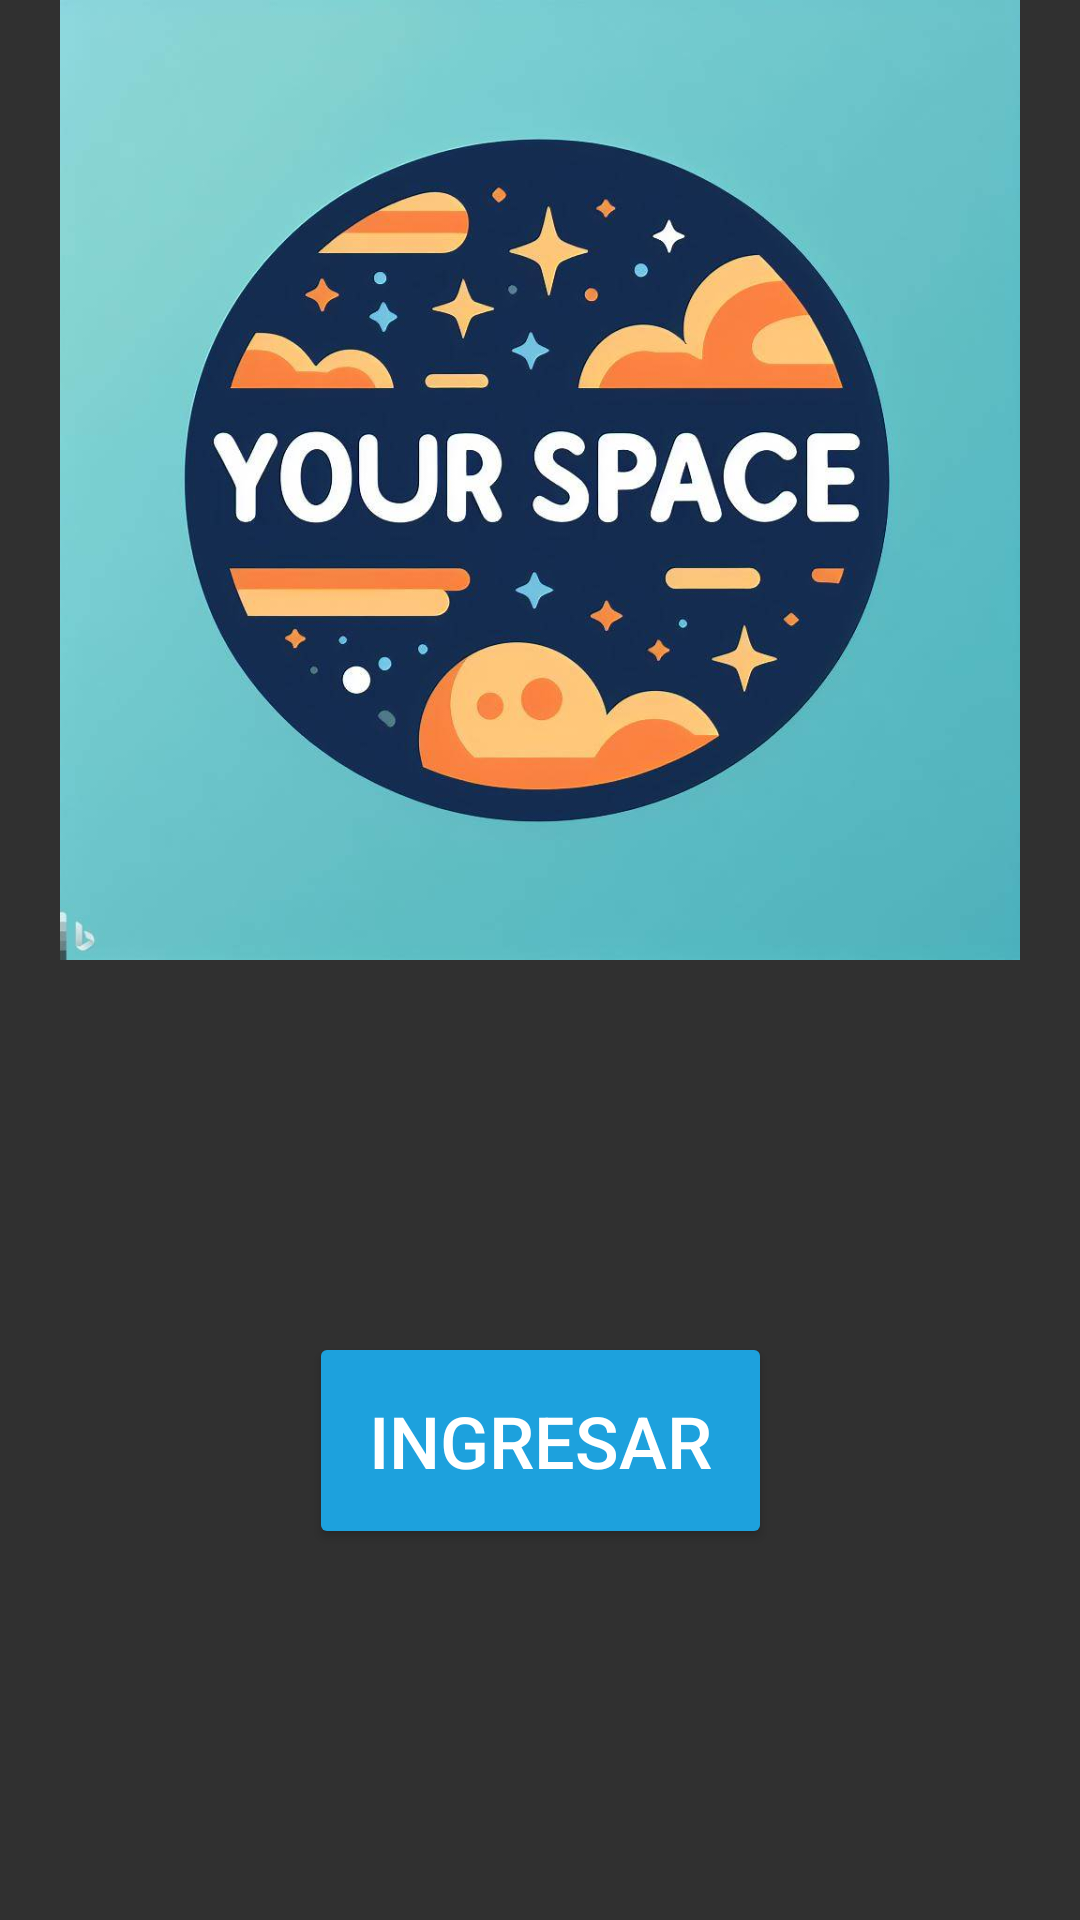

Produce the Android XML layout that renders to this screen, including the resource entries it uses.
<!-- AndroidManifest.xml: application theme Theme.AppCompat -->
<!-- res/layout/activity_main.xml -->
<?xml version="1.0" encoding="utf-8"?>
<androidx.constraintlayout.widget.ConstraintLayout xmlns:android="http://schemas.android.com/apk/res/android"
    xmlns:app="http://schemas.android.com/apk/res-auto"
    xmlns:tools="http://schemas.android.com/tools"
    android:layout_width="match_parent"
    android:layout_height="match_parent"
    tools:context=".MainActivity">

    <Button
        android:id="@+id/buttonNewActivity"
        android:layout_width="wrap_content"
        android:layout_height="wrap_content"
        android:backgroundTint="#1DA1DD"
        android:padding="20dp"
        android:text="Ingresar"
        android:textSize="24sp"
        app:layout_constraintBottom_toBottomOf="parent"
        app:layout_constraintEnd_toEndOf="parent"
        app:layout_constraintStart_toStartOf="parent"
        app:layout_constraintTop_toTopOf="@+id/guideline" />

    <androidx.constraintlayout.widget.Guideline
        android:id="@+id/guideline"
        android:layout_width="wrap_content"
        android:layout_height="wrap_content"
        android:orientation="horizontal"
        app:layout_constraintGuide_percent="0.5" />

    <ImageView
        android:id="@+id/imageView"
        android:layout_width="0dp"
        android:layout_height="0dp"
        app:layout_constraintBottom_toTopOf="@+id/guideline"
        app:layout_constraintEnd_toEndOf="parent"
        app:layout_constraintStart_toStartOf="parent"
        app:layout_constraintTop_toTopOf="parent"
        app:srcCompat="@drawable/logo_yourspace"
        tools:srcCompat="@drawable/logo_yourspace" />


</androidx.constraintlayout.widget.ConstraintLayout>
<!-- resources referenced by this layout -->
<resources>
  <!-- drawable logo_yourspace: png bitmap (drawable, 537477 bytes) -->
</resources>
